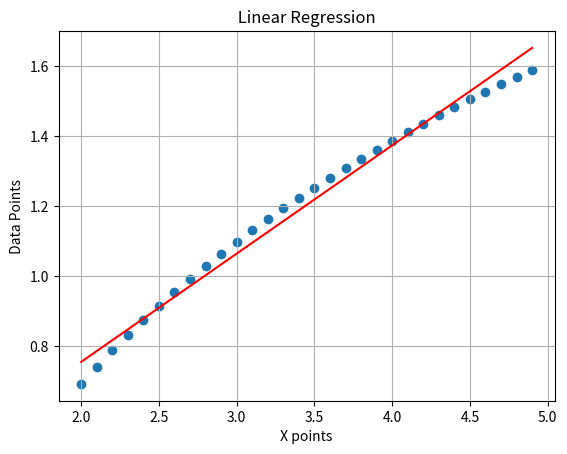

The script that saved this image:
'''
Linear Regression Via Gradient Descent 

'''
import numpy as np 
import matplotlib.pyplot as plt 


## plotting functions
def Graph(x,y,m,b):
    plt.plot(x,m*x + b,'r')
    plt.scatter(x,y)
    plt.grid(True)
    plt.title(" Linear Regression ")
    plt.xlabel(" X points ")
    plt.ylabel(" Data Points ")
    plt.show()

def LinReg(x,y,learning_rate = 0.01,epochs= 1000):
    # y = mx + b form
    m = 0
    b = 0
    n = len(x)
    loss_list =[]
    ## Grad Desc
    for i in range(epochs):
        y_pred = m*x + b
        err = (y_pred - y ) 
        loss = np.sum((err)**2)
        loss_list.append(loss)
        if i > 2:
            # Exit condition when it goes up 
            if loss_list[i-1] < loss_list[i]:
                Graph(x,y,m,b)
                ## Return Values 
                return m,b
                
        dm = (2/n)*np.dot(err,x)
        db =(2/n)*np.sum(err)
        m = m - dm*learning_rate
        b = b - db*learning_rate
     ## if it didnt went up ie after exhaustion of epochs  
    print(f"The minima wasn't reached in {epochs} epochs; returning last values.")
    Graph(x,y,m,b)
    return m, b

def Test():
    x = np.arange(2,5,0.1)
    y = np.log(x)
    print(LinReg(x,y,learning_rate = 0.01,epochs= 1000))
Test()
